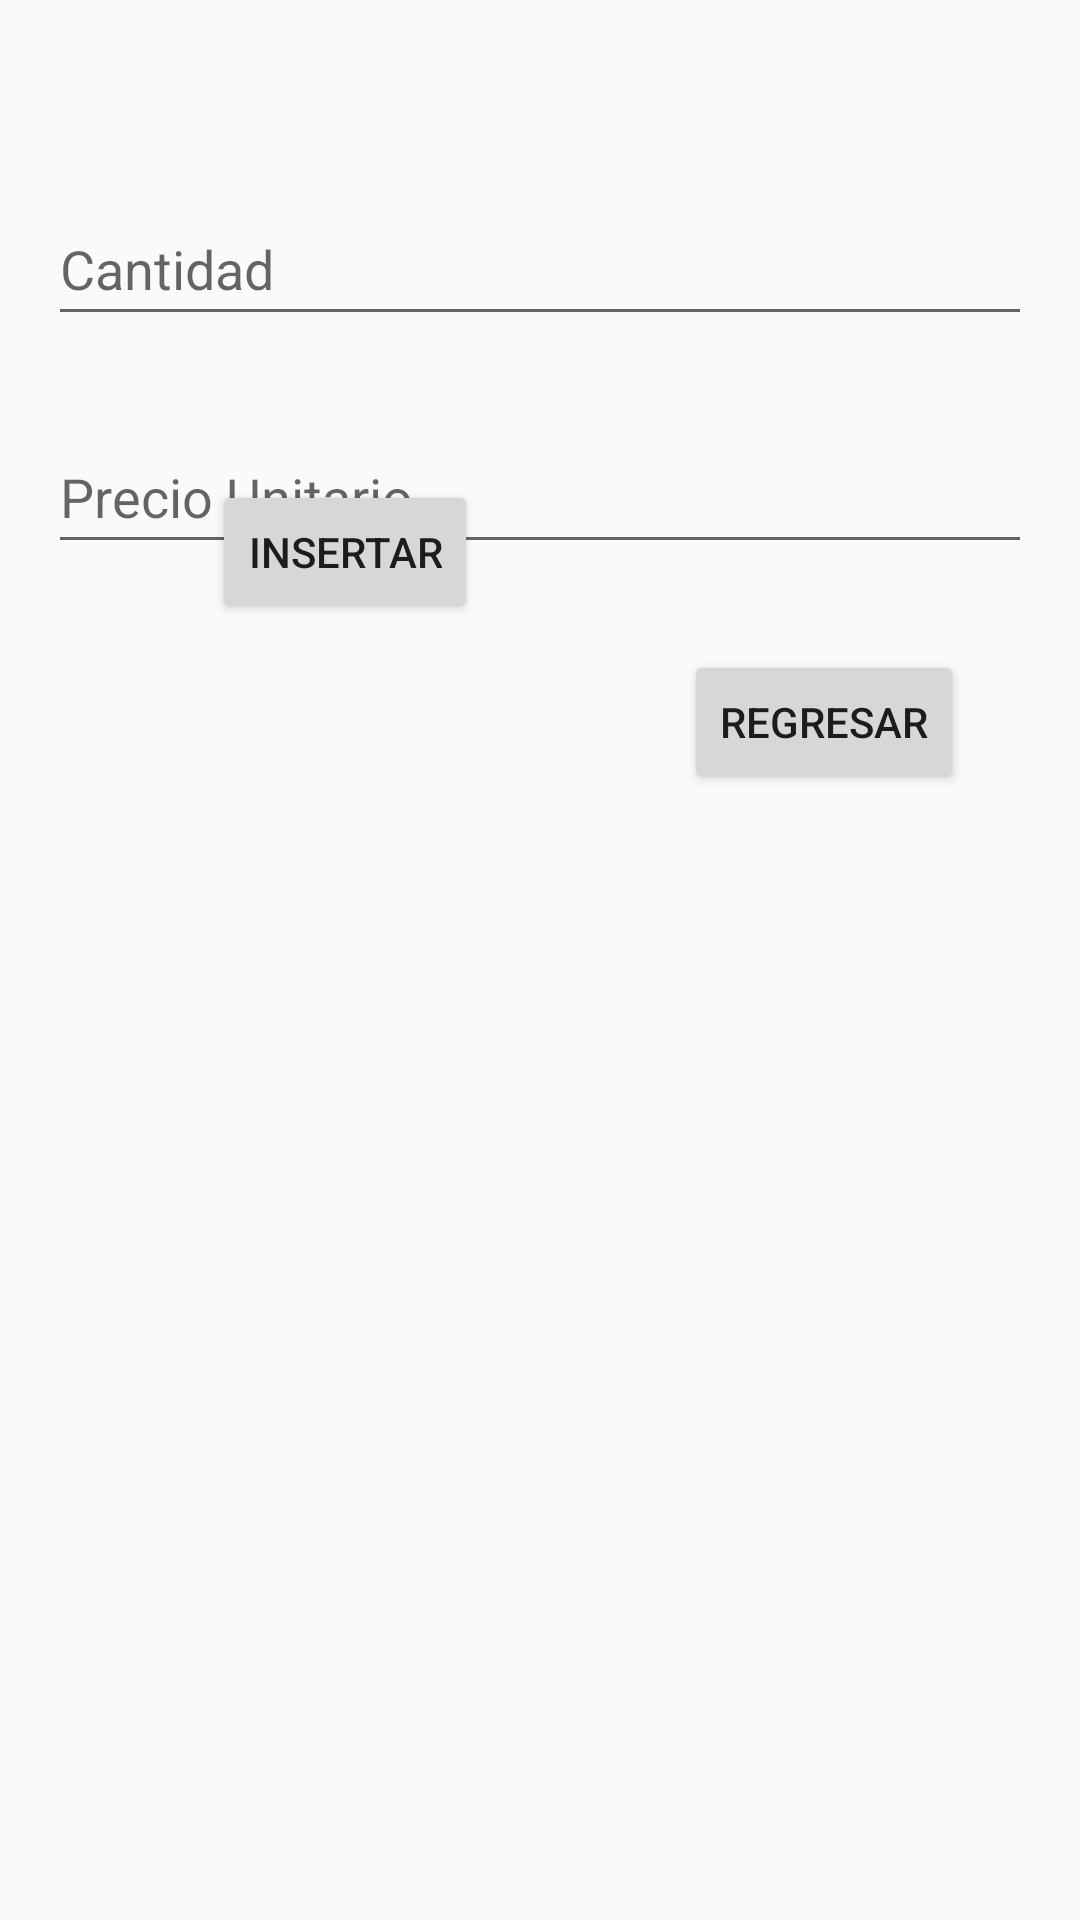

Produce the Android XML layout that renders to this screen, including the resource entries it uses.
<!-- AndroidManifest.xml: application theme Theme.API_CRUD_ANDROID -->
<!-- res/layout/insertardetallepedido.xml -->
<?xml version="1.0" encoding="utf-8"?>
<androidx.constraintlayout.widget.ConstraintLayout
    xmlns:android="http://schemas.android.com/apk/res/android"
    xmlns:app="http://schemas.android.com/apk/res-auto"
    android:layout_width="match_parent"
    android:layout_height="match_parent">

    <EditText
        android:id="@+id/editTextPrecioUnitario"
        android:layout_width="0dp"
        android:layout_height="wrap_content"
        android:layout_marginStart="16dp"
        android:layout_marginTop="140dp"
        android:layout_marginEnd="16dp"
        android:hint="Precio Unitario"
        android:inputType="text"
        android:minWidth="100dp"
        android:minHeight="48dp"
        app:layout_constraintEnd_toEndOf="parent"
        app:layout_constraintHorizontal_bias="1.0"
        app:layout_constraintStart_toStartOf="parent"
        app:layout_constraintTop_toTopOf="parent" />



    <EditText
        android:id="@+id/editTextCantidad"
        android:layout_width="0dp"
        android:layout_height="wrap_content"
        android:layout_marginStart="16dp"
        android:layout_marginEnd="16dp"
        android:hint="Cantidad"
        android:inputType="text"
        android:minWidth="100dp"
        android:minHeight="48dp"
        app:layout_constraintBottom_toBottomOf="parent"
        app:layout_constraintEnd_toEndOf="parent"
        app:layout_constraintHorizontal_bias="0.0"
        app:layout_constraintStart_toStartOf="parent"
        app:layout_constraintTop_toTopOf="parent"
        app:layout_constraintVertical_bias="0.108" />

    <Button
        android:id="@+id/buttonRegresar"
        android:layout_width="wrap_content"
        android:layout_height="wrap_content"
        android:layout_marginStart="228dp"
        android:text="Regresar"
        app:layout_constraintBottom_toBottomOf="parent"
        app:layout_constraintStart_toStartOf="parent"
        app:layout_constraintTop_toTopOf="parent"
        app:layout_constraintVertical_bias="0.366" />

    <Button
        android:id="@+id/buttonInsertar"
        android:layout_width="wrap_content"
        android:layout_height="wrap_content"
        android:layout_marginBottom="432dp"
        android:text="Insertar"
        app:layout_constraintBottom_toBottomOf="parent"
        app:layout_constraintEnd_toEndOf="parent"
        app:layout_constraintHorizontal_bias="0.26"
        app:layout_constraintStart_toStartOf="parent" />

</androidx.constraintlayout.widget.ConstraintLayout>
<!-- resources referenced by this layout -->
<resources>
  <style name="Theme.API_CRUD_ANDROID" parent="android:Theme.Material.Light.NoActionBar" />
</resources>
